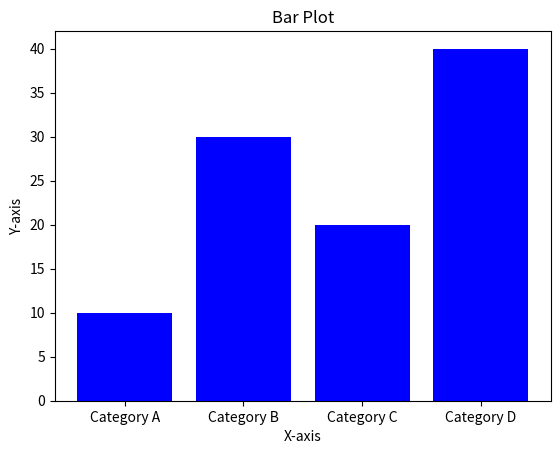

This figure's Python source:
# Write a Python program to Demonstrate how to Draw a Bar Plot using Matplotlib.

import matplotlib.pyplot as plt

categories = ["Category A", "Category B", "Category C", "Category D"]
values = [10, 30, 20, 40]

plt.bar(categories, values, color="blue")

plt.xlabel("X-axis")
plt.ylabel("Y-axis")
plt.title("Bar Plot")

plt.show()